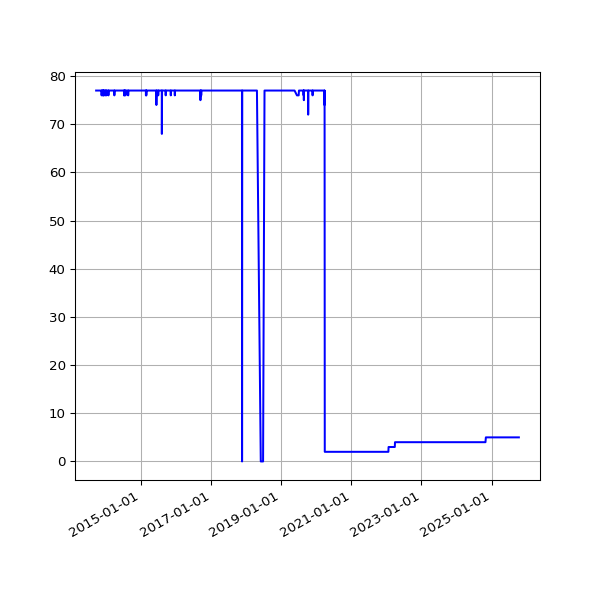

Values plotted in this chart, from the file beside it:
date, value
2013-09-19 02:16:07 +0100, 77
2013-09-20 02:42:51 +0100, 77
2013-09-21 02:35:34 +0100, 77
2013-09-22 02:42:30 +0100, 77
2013-09-23 14:45:25 +0100, 77
2013-09-24 02:24:38 +0100, 77
2013-09-25 02:24:18 +0100, 77
2013-09-25 11:14:19 +0100, 77
2013-09-25 15:24:36 +0100, 77
2013-09-26 02:28:48 +0100, 77
2013-09-27 03:04:57 +0100, 77
2013-09-28 02:34:11 +0100, 77
2013-09-29 02:37:28 +0100, 77
2013-09-30 02:41:33 +0100, 77
2013-10-01 02:48:10 +0100, 77
2013-10-02 02:40:18 +0100, 77
2013-10-03 02:50:49 +0100, 77
2013-10-04 02:42:18 +0100, 77
2013-10-05 02:35:24 +0100, 77
2013-10-06 02:35:14 +0100, 77
2013-10-07 02:36:02 +0100, 77
2013-10-08 02:48:25 +0100, 77
2013-10-09 02:44:15 +0100, 77
2013-10-10 02:42:47 +0100, 77
2013-10-11 02:43:24 +0100, 77
2013-10-12 02:36:46 +0100, 77
2013-10-13 02:34:49 +0100, 77
2013-10-16 02:38:31 +0100, 77
2013-10-17 02:38:11 +0100, 77
2013-10-18 03:54:04 +0100, 77
2013-10-19 04:22:37 +0100, 77
2013-10-20 03:47:14 +0100, 77
2013-10-21 03:33:15 +0100, 77
2013-10-22 03:54:27 +0100, 77
2013-10-23 04:08:12 +0100, 77
2013-10-24 03:23:20 +0100, 77
2013-10-25 03:49:11 +0100, 77
2013-10-26 02:58:11 +0100, 77
2013-10-27 04:56:02 +0000, 77
2013-10-28 03:29:04 +0000, 77
2013-10-29 03:34:38 +0000, 77
2013-10-30 03:44:23 +0000, 77
2013-10-31 04:16:06 +0000, 77
2013-11-01 19:13:36 +0000, 77
2013-11-04 10:02:58 +0000, 77
2013-11-05 03:51:50 +0000, 77
2013-11-06 03:39:36 +0000, 77
2013-11-07 03:44:18 +0000, 77
2013-11-08 03:49:56 +0000, 77
2013-11-09 04:02:57 +0000, 77
2013-11-10 03:28:18 +0000, 77
2013-11-11 03:43:31 +0000, 77
2013-11-12 04:09:49 +0000, 77
2013-11-13 04:17:11 +0000, 77
2013-11-14 03:34:20 +0000, 77
2013-11-15 03:40:17 +0000, 76
2013-11-16 03:32:06 +0000, 77
2013-11-17 03:26:32 +0000, 77
2013-11-18 03:40:30 +0000, 77
2013-11-19 03:32:58 +0000, 77
... 3,296 more rows
